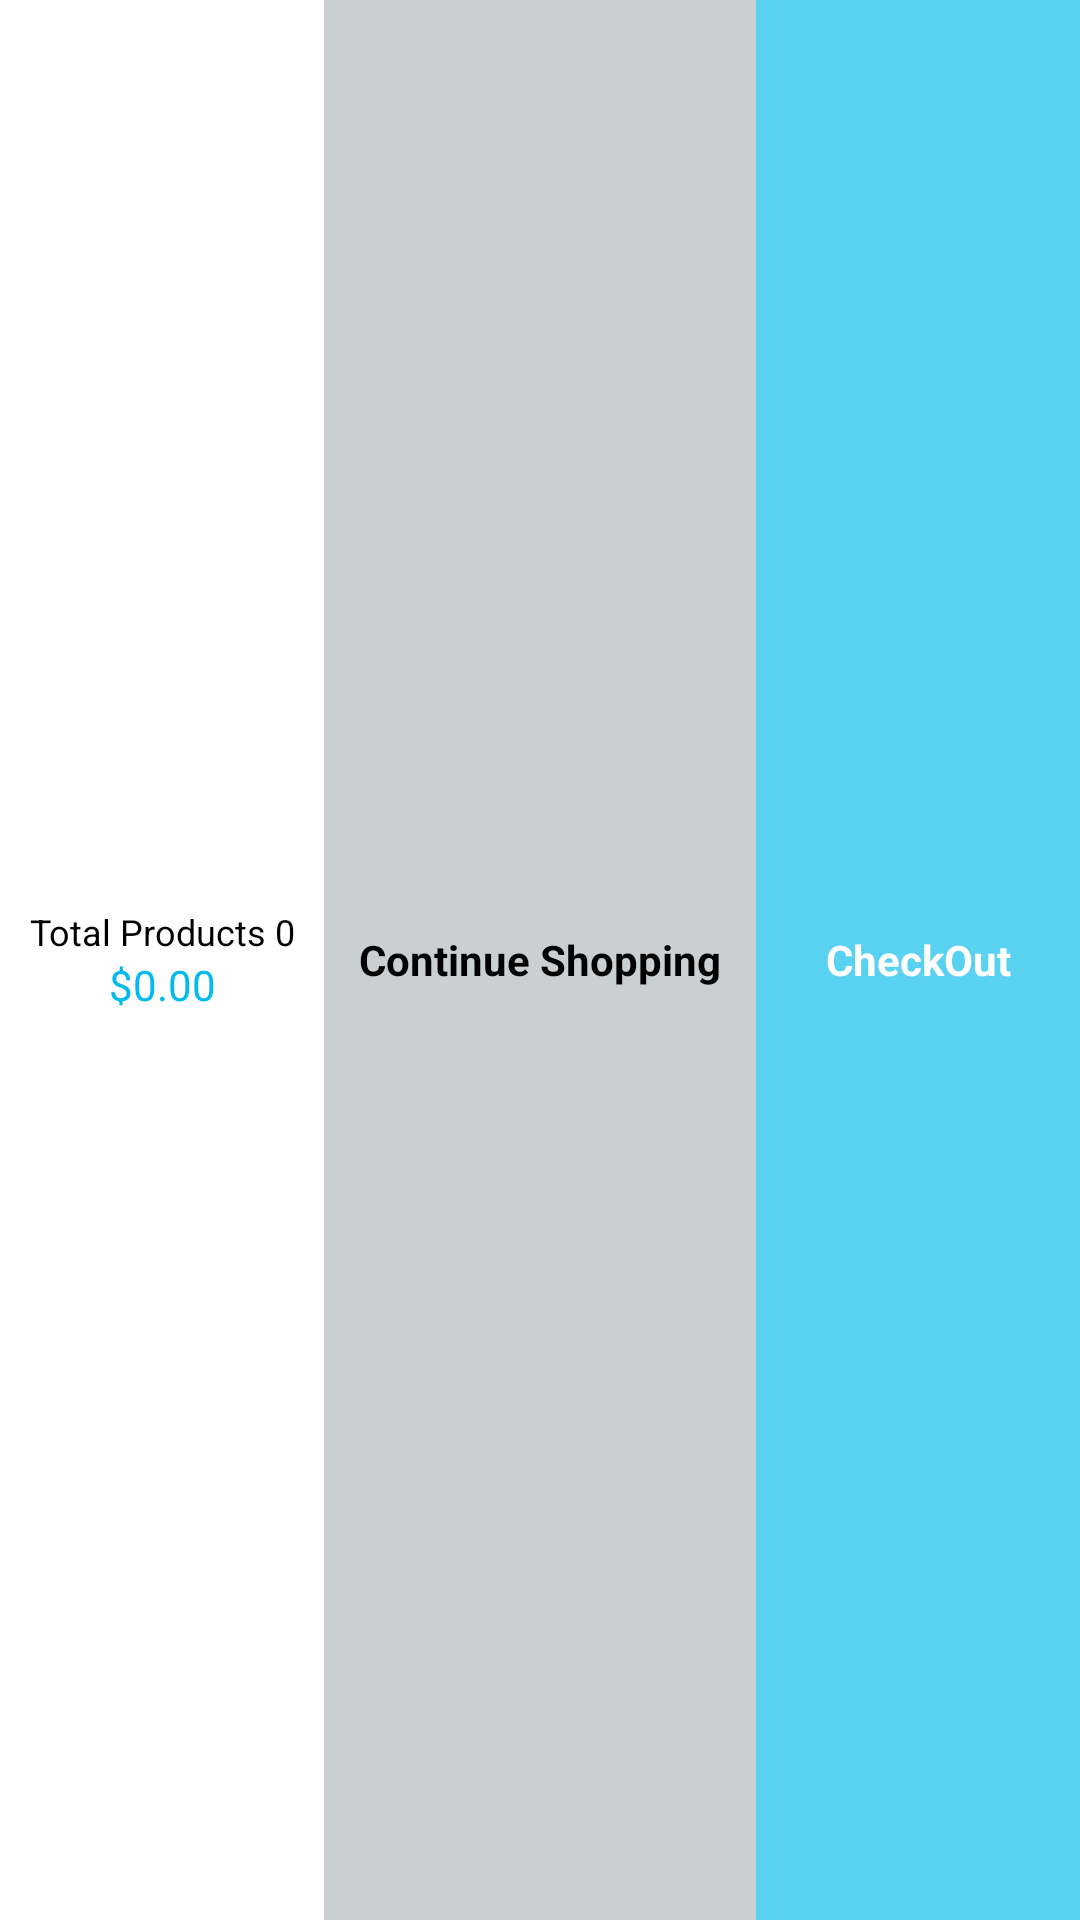

Android layout source for this screen:
<!-- AndroidManifest.xml: application theme AppTheme -->
<!-- res/layout/layout_footer.xml -->
<LinearLayout
    android:id="@+id/layout_footer"
    android:layout_width="match_parent"
    android:layout_height="64dp"
    android:orientation="horizontal"
    android:layout_alignParentBottom="true"
    xmlns:android="http://schemas.android.com/apk/res/android">

    <LinearLayout
        android:layout_width="0dp"
        android:layout_weight=".3"
        android:layout_height="match_parent"
        android:gravity="center"
        android:background="@color/white"
        android:orientation="vertical">

        <TextView
            android:id="@+id/tv_pd_products_count"
            android:layout_width="match_parent"
            android:layout_height="wrap_content"
            android:background="@color/white"
            android:textColor="@color/black"
            android:textSize="@dimen/_12font"
            android:gravity="center"
            android:text="Total Products 0"/>


        <TextView
            android:id="@+id/tv_pd_total_price"
            android:layout_width="match_parent"
            android:layout_height="wrap_content"
            android:background="@color/white"
            android:textColor="@color/themeBlue"
            android:textSize="@dimen/_14font"
            android:gravity="center"
            android:text="$0.00"/>

    </LinearLayout>

    <TextView
        android:id="@+id/tv_pd_continue_shopping"
        android:layout_width="0dp"
        android:layout_weight=".4"
        android:layout_height="match_parent"
        android:background="@color/midGrey"
        android:textColor="@color/black"
        android:textSize="@dimen/_14font"
        android:gravity="center"
        android:textStyle="bold"
        android:text="Continue Shopping"/>

    <TextView
        android:id="@+id/tv_pd_checkout"
        android:layout_width="0dp"
        android:layout_weight=".3"
        android:layout_height="match_parent"
        android:background="@color/themeLightBlue"
        android:textColor="@color/white"
        android:text="CheckOut"
        android:textStyle="bold"
        android:gravity="center" />


</LinearLayout>
<!-- resources referenced by this layout -->
<resources>
  <color name="black">#000</color>
  <color name="midGrey">#CACFD2</color>
  <color name="themeBlue">#00BBEC</color>
  <color name="themeLightBlue">#A400BBEC</color>
  <color name="white">#fff</color>
  <dimen name="_12font">12sp</dimen>
  <dimen name="_14font">14sp</dimen>
  <style name="AppTheme" parent="Theme.AppCompat.Light.NoActionBar">
          
          <item name="colorPrimary">@color/themeLightBlue</item>
          <item name="colorPrimaryDark">@color/themeBlue</item>
          <item name="colorAccent">@color/themeBlue</item>
  
  
      </style>
</resources>
